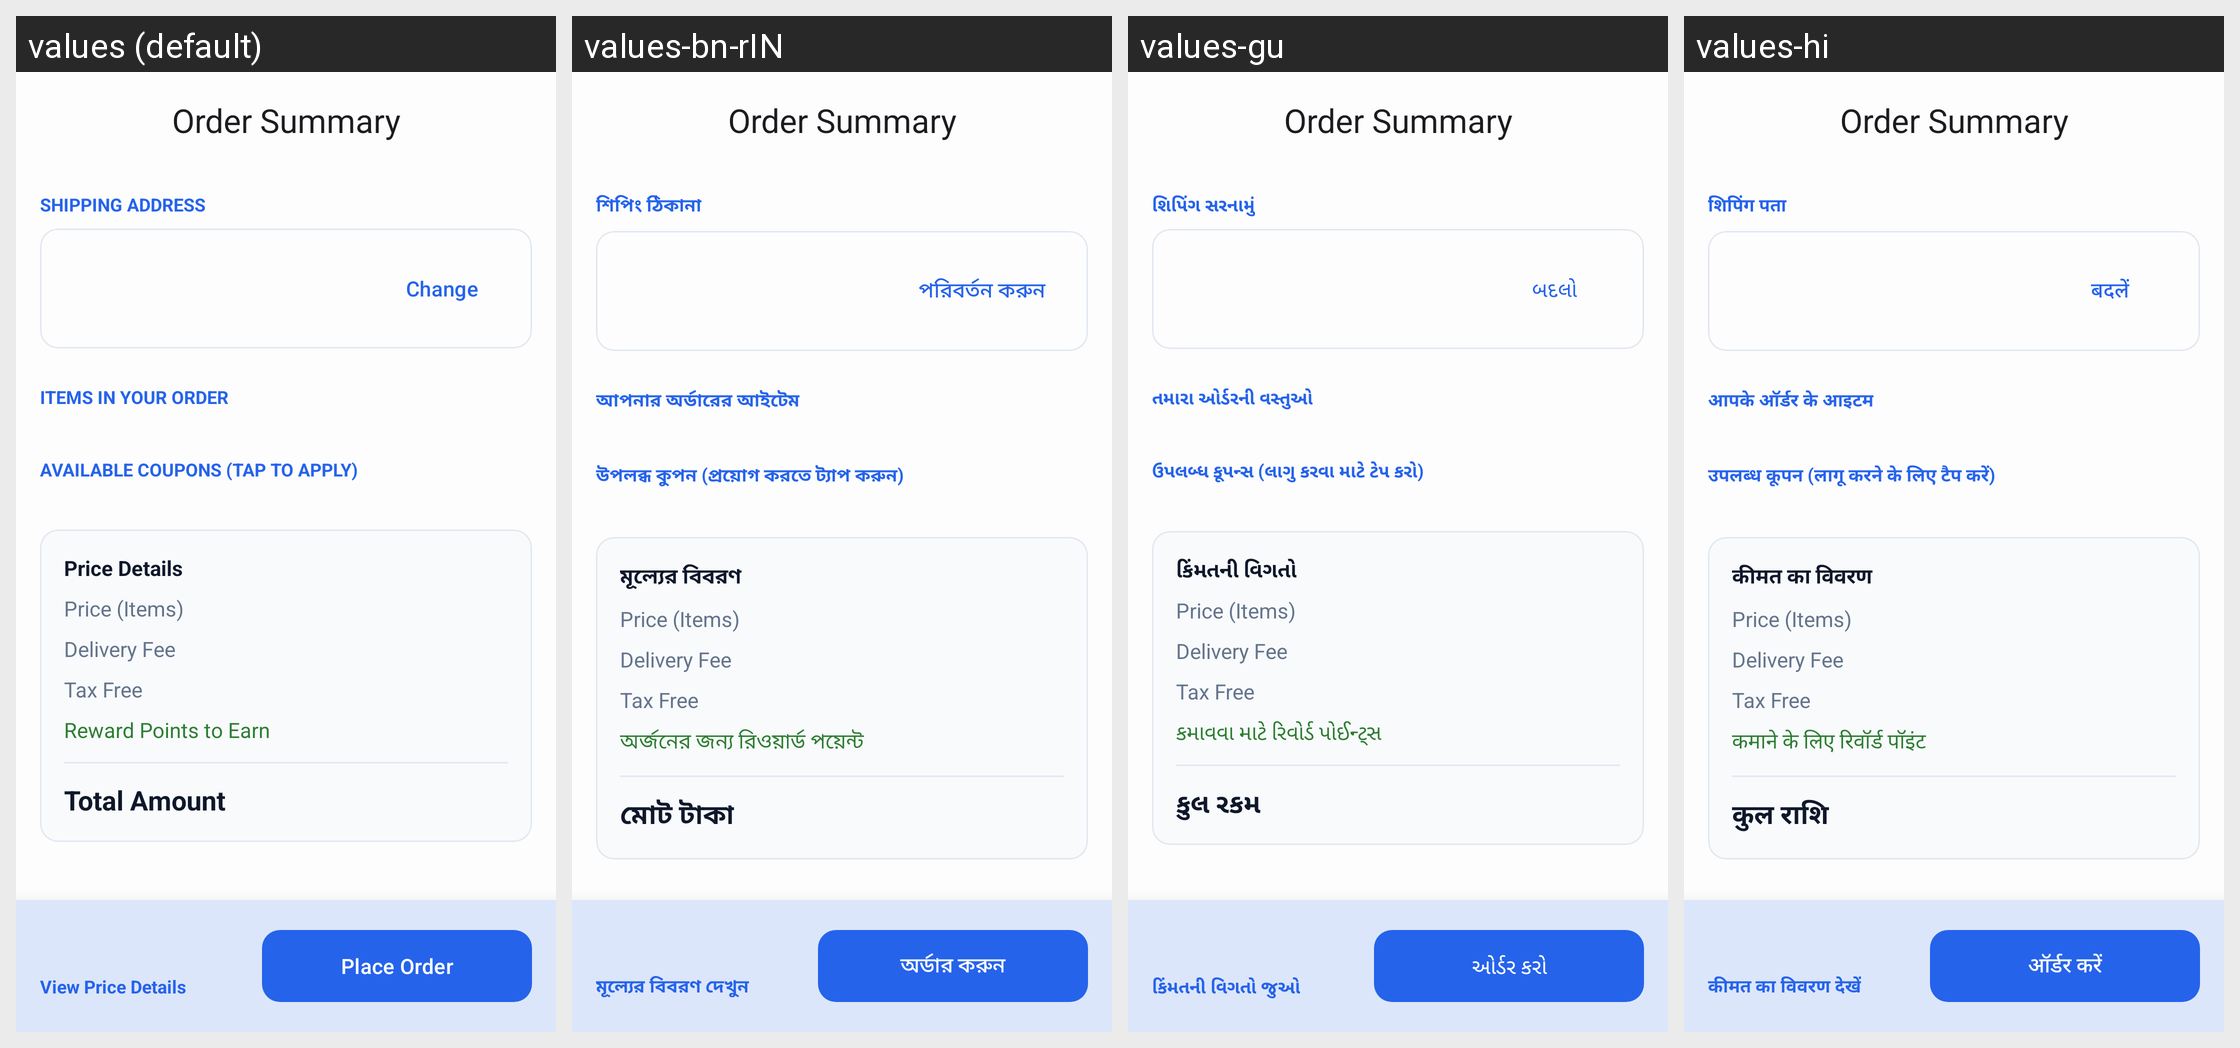

Translations of the strings shown on this Android screen, per locale in the grid:
Android screen res/layout/activity_order_payment_summary.xml rendered under 4 locales, left to right: values (default), values-bn-rIN, values-gu, values-hi. Device: Nexus 5 (rendered at 1080×1920; each locale shown at half size, 540×960, under a caption strip naming it); theme Theme.VaruShop.
Strings drawn on this screen, with the default value and each locale's value (text and hints the layout hard-codes, and strings that could not be matched under every locale, appear in the picture but are not listed):

shipping_address
  values: Shipping Address
  values-bn-rIN: শিপিং ঠিকানা
  values-gu: શિપિંગ સરનામું
  values-hi: शिपिंग पता

change
  values: Change
  values-bn-rIN: পরিবর্তন করুন
  values-gu: બદલો
  values-hi: बदलें

order_items
  values: Items in your order
  values-bn-rIN: আপনার অর্ডারের আইটেম
  values-gu: તમારા ઓર્ડરની વસ્તુઓ
  values-hi: आपके ऑर्डर के आइटम

available_coupons_tap_to_apply
  values: Available Coupons (Tap to Apply)
  values-bn-rIN: উপলব্ধ কুপন (প্রয়োগ করতে ট্যাপ করুন)
  values-gu: ઉપલબ્ધ કૂપન્સ (લાગુ કરવા માટે ટેપ કરો)
  values-hi: उपलब्ध कूपन (लागू करने के लिए टैप करें)

price_details
  values: Price Details
  values-bn-rIN: মূল্যের বিবরণ
  values-gu: કિંમતની વિગતો
  values-hi: कीमत का विवरण

reward_points_to_earn
  values: Reward Points to Earn
  values-bn-rIN: অর্জনের জন্য রিওয়ার্ড পয়েন্ট
  values-gu: કમાવવા માટે રિવોર્ડ પોઈન્ટ્સ
  values-hi: कमाने के लिए रिवॉर्ड पॉइंट

total_amount
  values: Total Amount
  values-bn-rIN: মোট টাকা
  values-gu: કુલ રકમ
  values-hi: कुल राशि

view_details
  values: View Price Details
  values-bn-rIN: মূল্যের বিবরণ দেখুন
  values-gu: કિંમતની વિગતો જુઓ
  values-hi: कीमत का विवरण देखें

place_order
  values: Place Order
  values-bn-rIN: অর্ডার করুন
  values-gu: ઓર્ડર કરો
  values-hi: ऑर्डर करें
